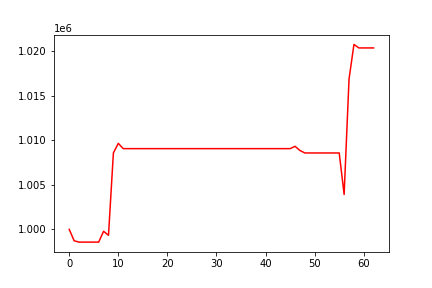

The data file committed next to this chart (first rows):
, 0
0, 1000000
1, 998720
2, 998567
3, 998567
4, 998567
5, 998567
6, 998567
7, 999781
8, 999333
9, 1008581
10, 1009653
11, 1009059
12, 1009059
13, 1009059
14, 1009059
15, 1009059
16, 1009059
17, 1009059
18, 1009059
19, 1009059
20, 1009059
21, 1009059
22, 1009059
23, 1009059
24, 1009059
25, 1009059
26, 1009059
27, 1009059
28, 1009059
29, 1009059
30, 1009059
31, 1009059
32, 1009059
33, 1009059
34, 1009059
35, 1009059
36, 1009059
37, 1009059
38, 1009059
39, 1009059
40, 1009059
41, 1009059
42, 1009059
43, 1009059
44, 1009059
45, 1009059
46, 1009318
47, 1008850
48, 1008573
49, 1008573
50, 1008573
51, 1008573
52, 1008573
53, 1008573
54, 1008573
55, 1008573
56, 1003912
57, 1016873
58, 1020752
59, 1020360
... 3 more rows
